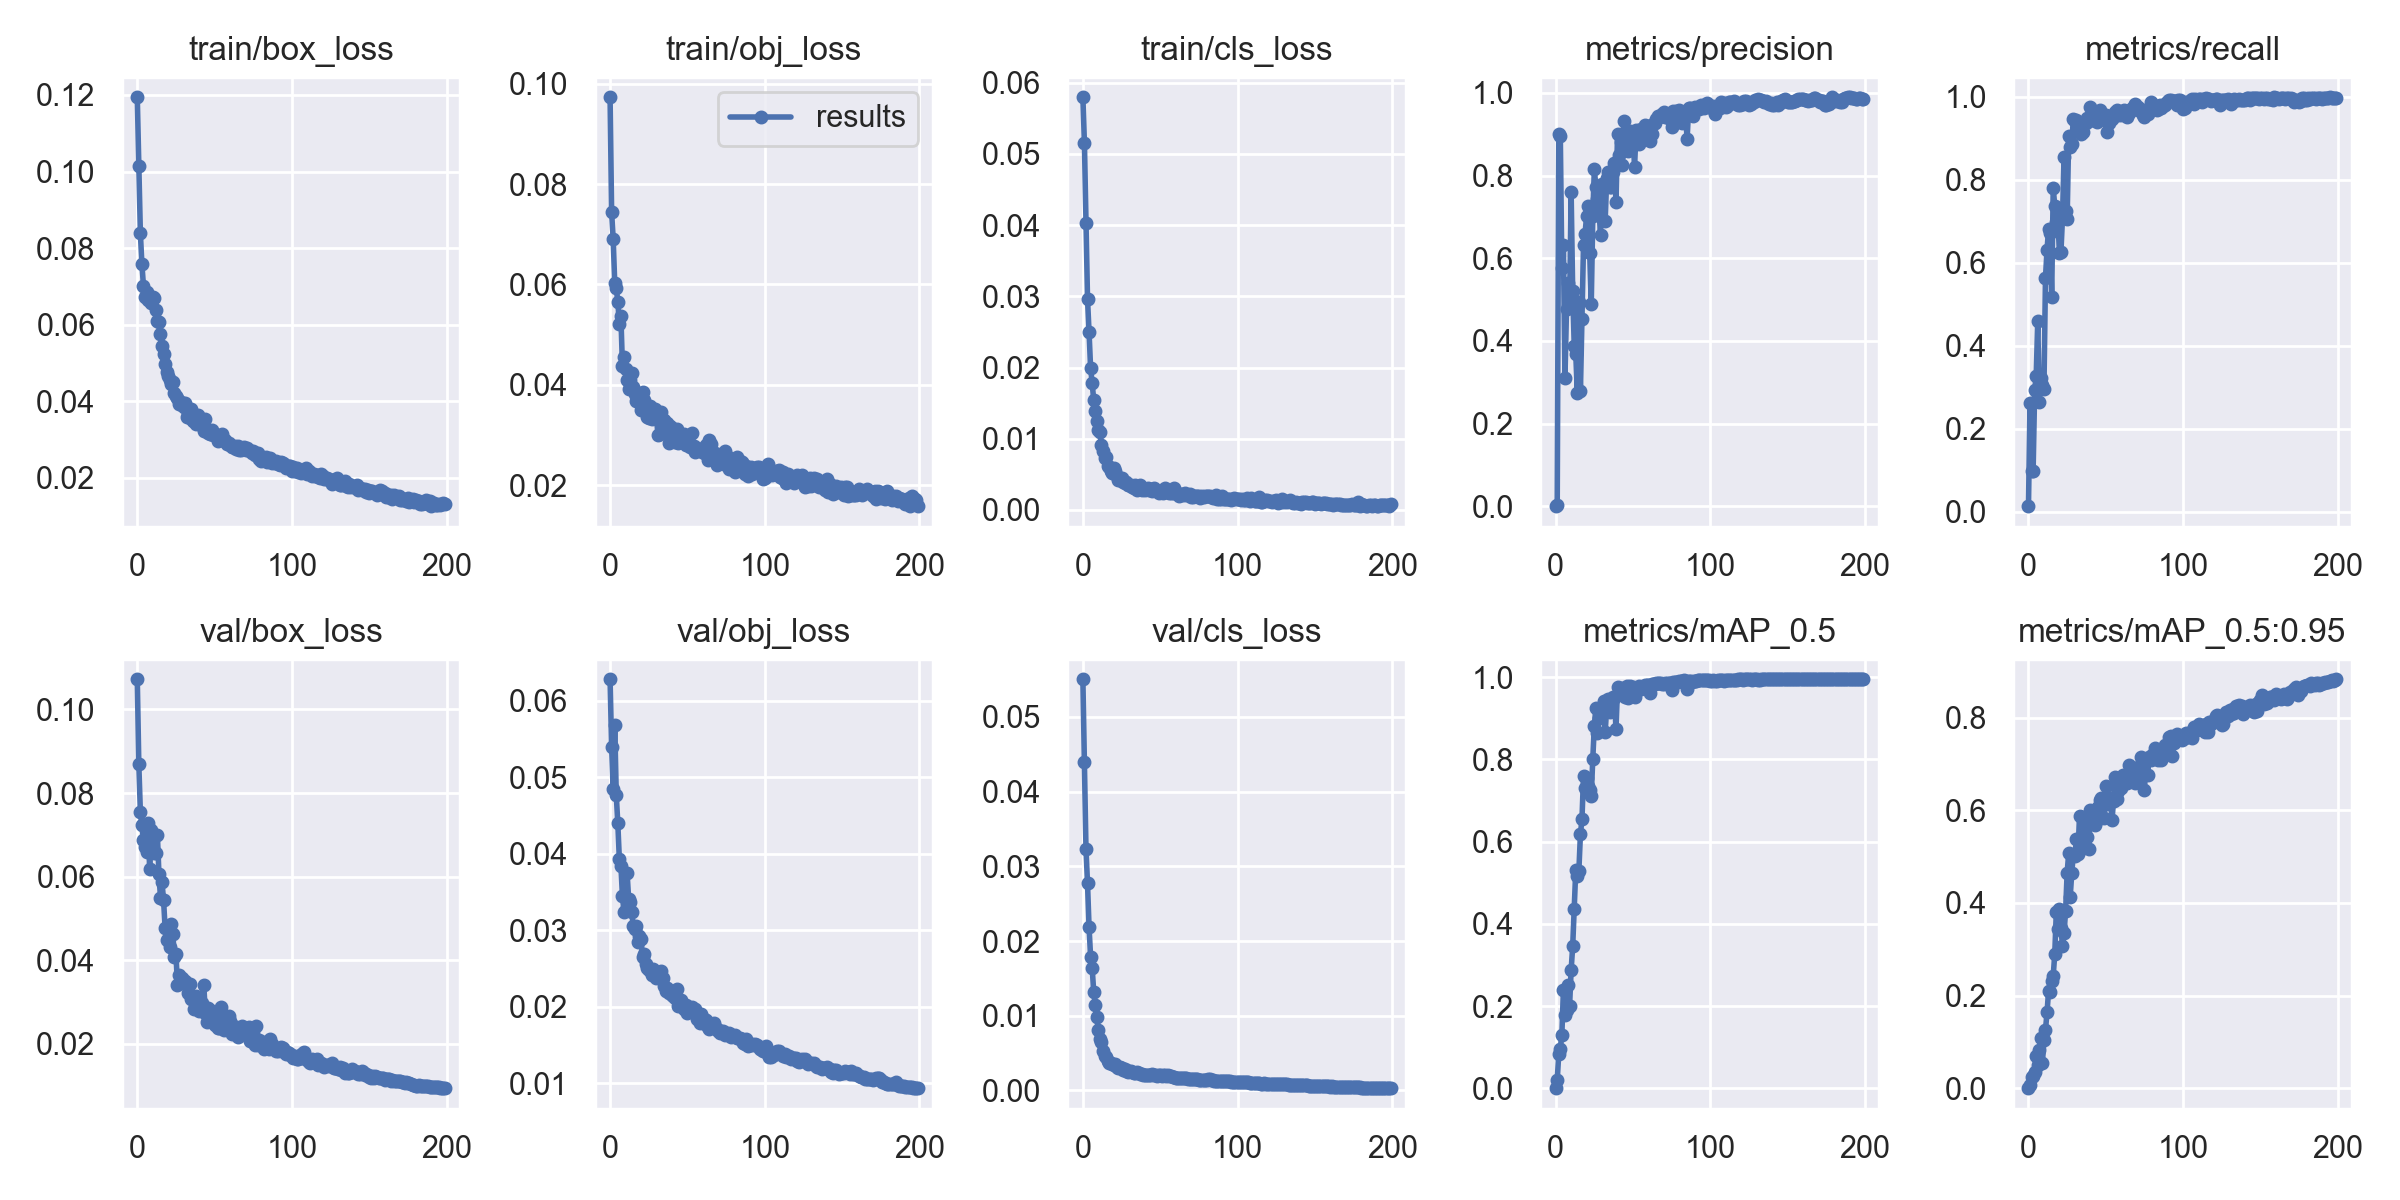

The file beside this chart, header and first rows:
epoch, train/box_loss, train/obj_loss, train/cls_loss, metrics/precision, metrics/recall, metrics/mAP_0.5, metrics/mAP_0.5:0.95, val/box_loss, val/obj_loss, val/cls_loss, x/lr0, x/lr1, x/lr2
0, 0.1194, 0.09728, 0.05794, 0.000323, 0.01346, 0.0001707, 5.3084e-05, 0.1072, 0.06284, 0.05504, 0.0937, 0.0007, 0.0007
1, 0.1013, 0.07434, 0.05153, 0.002736, 0.2622, 0.01932, 0.00593, 0.08685, 0.05398, 0.04393, 0.08649, 0.001493, 0.001493
2, 0.08391, 0.06911, 0.04034, 0.9013, 0.099, 0.08425, 0.02409, 0.07543, 0.04843, 0.03235, 0.07928, 0.002277, 0.002277
3, 0.07574, 0.06036, 0.02963, 0.8954, 0.09794, 0.09654, 0.02691, 0.07224, 0.0569, 0.02771, 0.07205, 0.003054, 0.003054
4, 0.07017, 0.05927, 0.02496, 0.5752, 0.2923, 0.1306, 0.03559, 0.06869, 0.04769, 0.02185, 0.06482, 0.003823, 0.003823
5, 0.06723, 0.0566, 0.01988, 0.6316, 0.3278, 0.2382, 0.06862, 0.06711, 0.04403, 0.01785, 0.05758, 0.004584, 0.004584
6, 0.06865, 0.05219, 0.01786, 0.3097, 0.4593, 0.1774, 0.04975, 0.06597, 0.03927, 0.01646, 0.05034, 0.005337, 0.005337
7, 0.06653, 0.05363, 0.01543, 0.4769, 0.265, 0.1893, 0.08242, 0.07279, 0.03848, 0.01322, 0.04308, 0.006082, 0.006082
8, 0.06713, 0.04367, 0.01387, 0.5401, 0.3232, 0.2521, 0.1077, 0.06189, 0.03447, 0.01149, 0.03582, 0.006819, 0.006819
9, 0.06562, 0.0456, 0.01248, 0.4813, 0.3053, 0.2012, 0.05434, 0.07109, 0.0324, 0.00978, 0.02855, 0.007548, 0.007548
10, 0.06716, 0.04324, 0.01125, 0.7598, 0.2961, 0.2877, 0.1032, 0.06984, 0.03269, 0.008044, 0.02127, 0.008269, 0.008269
11, 0.06691, 0.04108, 0.011, 0.5199, 0.5638, 0.3449, 0.1261, 0.06575, 0.03753, 0.00687, 0.01398, 0.008983, 0.008983
12, 0.06373, 0.03923, 0.009079, 0.3878, 0.631, 0.4352, 0.1637, 0.06555, 0.0341, 0.00647, 0.009406, 0.009406, 0.009406
13, 0.06087, 0.04107, 0.008248, 0.3676, 0.6806, 0.5317, 0.2099, 0.07004, 0.0337, 0.005336, 0.009406, 0.009406, 0.009406
14, 0.06072, 0.04242, 0.007301, 0.2746, 0.6722, 0.5169, 0.207, 0.06067, 0.03236, 0.004655, 0.009357, 0.009357, 0.009357
15, 0.05754, 0.0395, 0.007489, 0.4937, 0.518, 0.5295, 0.2307, 0.055, 0.03052, 0.004482, 0.009307, 0.009307, 0.009307
16, 0.05437, 0.03819, 0.006158, 0.2784, 0.7803, 0.6181, 0.2428, 0.05859, 0.03017, 0.00396, 0.009258, 0.009258, 0.009258
17, 0.05232, 0.03689, 0.005996, 0.4526, 0.7364, 0.6546, 0.2897, 0.05438, 0.03057, 0.003657, 0.009208, 0.009208, 0.009208
18, 0.04964, 0.03742, 0.005477, 0.6316, 0.6984, 0.7589, 0.3811, 0.04765, 0.02851, 0.00364, 0.009158, 0.009158, 0.009158
19, 0.04759, 0.03744, 0.005169, 0.659, 0.7076, 0.7314, 0.3436, 0.0449, 0.02928, 0.003585, 0.009109, 0.009109, 0.009109
20, 0.04666, 0.03508, 0.005951, 0.7031, 0.6236, 0.7558, 0.3876, 0.04499, 0.02885, 0.003451, 0.009059, 0.009059, 0.009059
21, 0.04554, 0.0385, 0.005419, 0.7257, 0.6264, 0.7346, 0.3458, 0.04305, 0.02651, 0.003504, 0.00901, 0.00901, 0.00901
22, 0.04448, 0.03696, 0.004757, 0.6127, 0.708, 0.7263, 0.3064, 0.04875, 0.02685, 0.003151, 0.00896, 0.00896, 0.00896
23, 0.0451, 0.03453, 0.004257, 0.4883, 0.8549, 0.711, 0.3351, 0.04624, 0.02554, 0.003042, 0.008911, 0.008911, 0.008911
24, 0.0421, 0.03354, 0.004188, 0.7018, 0.7243, 0.8017, 0.382, 0.04075, 0.02507, 0.003087, 0.008861, 0.008861, 0.008861
25, 0.04148, 0.03349, 0.00442, 0.8152, 0.7044, 0.8814, 0.4645, 0.0415, 0.02475, 0.002979, 0.008812, 0.008812, 0.008812
26, 0.04083, 0.03574, 0.003876, 0.7725, 0.9041, 0.9262, 0.5072, 0.03397, 0.025, 0.002801, 0.008762, 0.008762, 0.008762
27, 0.0394, 0.03327, 0.00379, 0.743, 0.8775, 0.8632, 0.4134, 0.03644, 0.02413, 0.002883, 0.008713, 0.008713, 0.008713
28, 0.03978, 0.03453, 0.003903, 0.7196, 0.885, 0.9003, 0.4653, 0.03495, 0.02494, 0.002664, 0.008663, 0.008663, 0.008663
29, 0.03909, 0.03521, 0.003546, 0.6555, 0.9468, 0.9244, 0.5042, 0.0358, 0.02442, 0.002527, 0.008614, 0.008614, 0.008614
30, 0.03841, 0.03344, 0.003519, 0.7798, 0.9419, 0.9241, 0.5001, 0.03444, 0.02375, 0.002586, 0.008564, 0.008564, 0.008564
31, 0.03966, 0.02998, 0.003465, 0.777, 0.9424, 0.9417, 0.5385, 0.0349, 0.02404, 0.002622, 0.008515, 0.008515, 0.008515
32, 0.03584, 0.03032, 0.003214, 0.6903, 0.9375, 0.8662, 0.5044, 0.03396, 0.02379, 0.002521, 0.008466, 0.008466, 0.008466
33, 0.037, 0.03451, 0.003091, 0.7939, 0.9274, 0.9264, 0.588, 0.03223, 0.02471, 0.002351, 0.008416, 0.008416, 0.008416
34, 0.03578, 0.03297, 0.003532, 0.8097, 0.9102, 0.9479, 0.5395, 0.03423, 0.02377, 0.002325, 0.008367, 0.008367, 0.008367
35, 0.03792, 0.03293, 0.002854, 0.7732, 0.9158, 0.9164, 0.5183, 0.0308, 0.02269, 0.002466, 0.008317, 0.008317, 0.008317
36, 0.03485, 0.03073, 0.003043, 0.7731, 0.939, 0.9389, 0.5466, 0.03127, 0.02211, 0.002347, 0.008268, 0.008268, 0.008268
37, 0.03475, 0.03248, 0.003543, 0.8076, 0.9352, 0.9508, 0.5816, 0.02823, 0.02246, 0.002246, 0.008218, 0.008218, 0.008218
38, 0.03403, 0.02837, 0.002805, 0.8308, 0.9471, 0.9487, 0.543, 0.03139, 0.0218, 0.002173, 0.008169, 0.008169, 0.008169
39, 0.03636, 0.03173, 0.002994, 0.7357, 0.9413, 0.8745, 0.5164, 0.03011, 0.02193, 0.002112, 0.008119, 0.008119, 0.008119
40, 0.03441, 0.03144, 0.002818, 0.9011, 0.9757, 0.9751, 0.601, 0.02773, 0.0216, 0.002107, 0.00807, 0.00807, 0.00807
41, 0.0339, 0.03108, 0.002885, 0.8487, 0.9511, 0.9627, 0.5896, 0.02832, 0.02139, 0.002117, 0.00802, 0.00802, 0.00802
42, 0.03422, 0.02867, 0.003092, 0.8819, 0.9601, 0.9737, 0.5967, 0.02981, 0.02119, 0.002073, 0.007971, 0.007971, 0.007971
43, 0.03236, 0.03116, 0.002749, 0.8255, 0.9499, 0.9688, 0.569, 0.03415, 0.0223, 0.002015, 0.007921, 0.007921, 0.007921
44, 0.03547, 0.0285, 0.002945, 0.9322, 0.9391, 0.9737, 0.5787, 0.02728, 0.02009, 0.002112, 0.007872, 0.007872, 0.007872
45, 0.03217, 0.02877, 0.002612, 0.8882, 0.9623, 0.9516, 0.6062, 0.02532, 0.02032, 0.002185, 0.007822, 0.007822, 0.007822
46, 0.03185, 0.02907, 0.003096, 0.9056, 0.9686, 0.979, 0.6226, 0.0286, 0.02088, 0.002099, 0.007772, 0.007772, 0.007772
47, 0.03137, 0.0292, 0.002657, 0.8605, 0.9463, 0.9486, 0.6268, 0.02797, 0.01992, 0.002021, 0.007723, 0.007723, 0.007723
48, 0.03257, 0.03026, 0.002644, 0.9067, 0.9468, 0.9797, 0.6179, 0.02749, 0.01977, 0.00198, 0.007673, 0.007673, 0.007673
49, 0.03123, 0.02808, 0.002405, 0.8858, 0.9432, 0.9698, 0.5837, 0.02615, 0.02027, 0.00208, 0.007624, 0.007624, 0.007624
50, 0.03137, 0.02864, 0.002598, 0.9044, 0.9566, 0.9752, 0.6524, 0.0246, 0.01916, 0.002037, 0.007574, 0.007574, 0.007574
51, 0.03105, 0.0285, 0.002768, 0.82, 0.9147, 0.9514, 0.6139, 0.02759, 0.01958, 0.001999, 0.007525, 0.007525, 0.007525
52, 0.02956, 0.02764, 0.00241, 0.9092, 0.9371, 0.972, 0.6234, 0.02375, 0.01941, 0.002041, 0.007476, 0.007476, 0.007476
53, 0.03055, 0.03036, 0.003053, 0.8917, 0.9425, 0.9724, 0.6264, 0.02375, 0.01992, 0.002134, 0.007426, 0.007426, 0.007426
54, 0.03, 0.02777, 0.002723, 0.8759, 0.9447, 0.9778, 0.5791, 0.02882, 0.01946, 0.001995, 0.007377, 0.007377, 0.007377
55, 0.03142, 0.02655, 0.002475, 0.9121, 0.953, 0.9704, 0.6194, 0.02613, 0.01966, 0.002076, 0.007327, 0.007327, 0.007327
56, 0.02994, 0.02751, 0.002326, 0.8996, 0.9628, 0.9766, 0.6707, 0.02339, 0.01836, 0.001948, 0.007278, 0.007278, 0.007278
57, 0.02984, 0.02701, 0.002407, 0.8896, 0.9685, 0.9773, 0.6242, 0.02536, 0.0188, 0.001874, 0.007228, 0.007228, 0.007228
58, 0.02892, 0.02686, 0.002371, 0.9229, 0.9551, 0.9818, 0.6423, 0.02411, 0.01784, 0.001779, 0.007178, 0.007178, 0.007178
59, 0.02918, 0.02699, 0.003092, 0.919, 0.9626, 0.98, 0.6568, 0.02672, 0.01908, 0.001775, 0.007129, 0.007129, 0.007129
... 140 more rows
